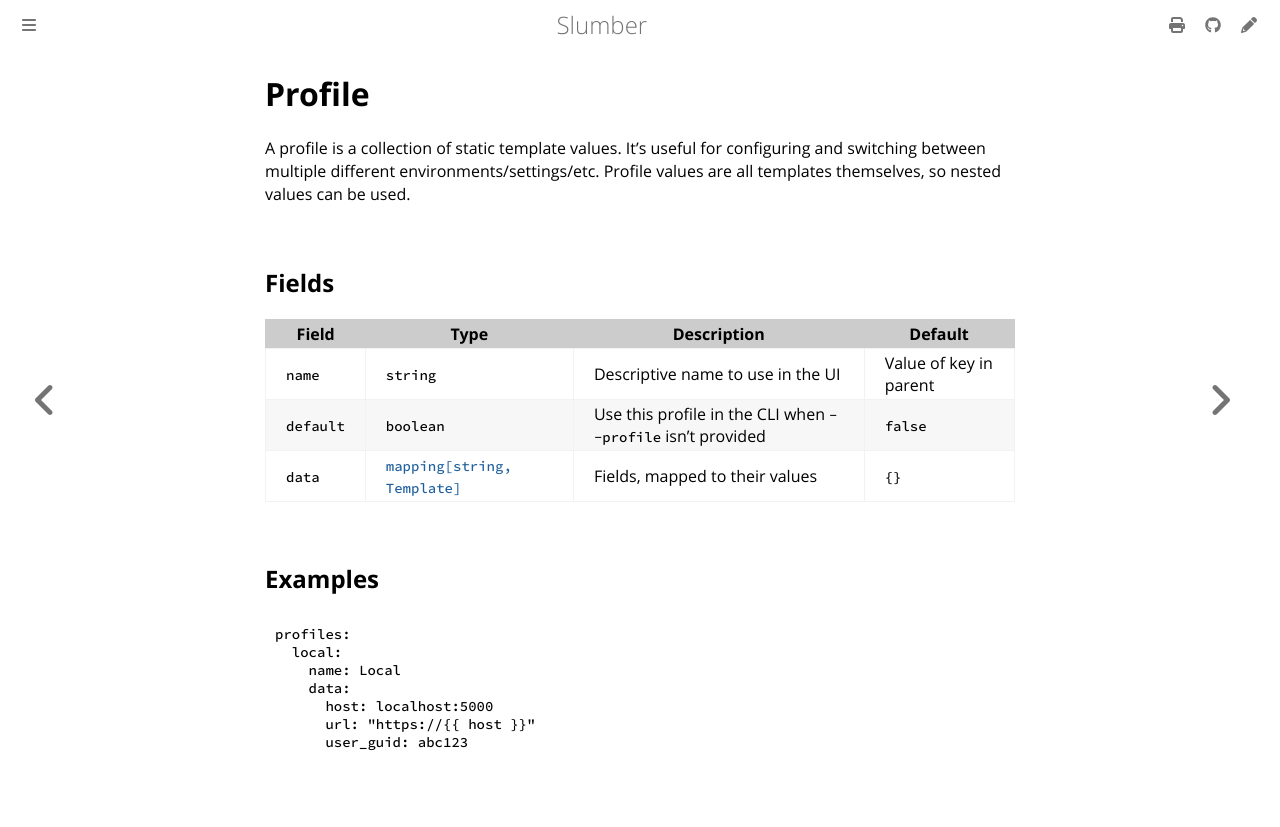

repository: LucasPickering/slumber · page: api/request_collection/profile.html · generator: mdbook

# Profile

A profile is a collection of static template values. It's useful for configuring and switching between multiple different environments/settings/etc. Profile values are all templates themselves, so nested values can be used.

## Fields

| Field     | Type                                                               | Description                                                 | Default                |
| --------- | ------------------------------------------------------------------ | ----------------------------------------------------------- | ---------------------- |
| `name`    | `string`                                                           | Descriptive name to use in the UI                           | Value of key in parent |
| `default` | `boolean`                                                          | Use this profile in the CLI when `--profile` isn't provided | `false`                |
| `data`    | [`mapping[string, Template]`](../../user_guide/templates/index.md) | Fields, mapped to their values                              | `{}`                   |

## Examples

```yaml
profiles:
  local:
    name: Local
    data:
      host: localhost:5000
      url: "https://{{ host }}"
      user_guid: abc123
```
